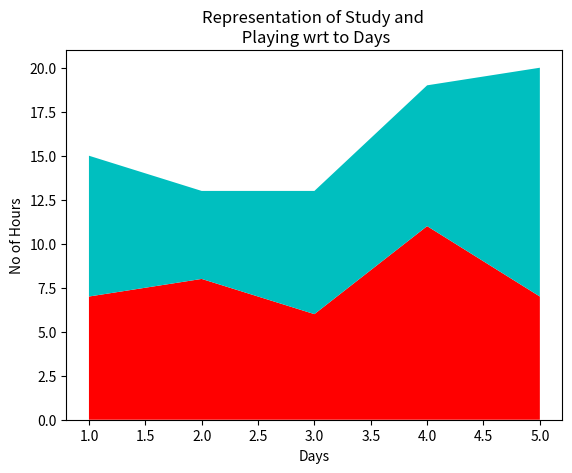

Write the Python code that produced this figure.
import matplotlib.pyplot as plt

# List of Days
days = [1, 2, 3, 4, 5]

# No of Study Hours
Studying = [7, 8, 6, 11, 7]

# No of Playing Hours
playing = [8, 5, 7, 8, 13]

# Stackplot with X, Y, colors value
plt.stackplot(days, Studying, playing,colors =['r', 'c'])

# Days
plt.xlabel('Days')

# No of hours
plt.ylabel('No of Hours')

# Title of Graph
plt.title('Representation of Study and \n Playing wrt to Days')

# Displaying Graph
plt.show()
